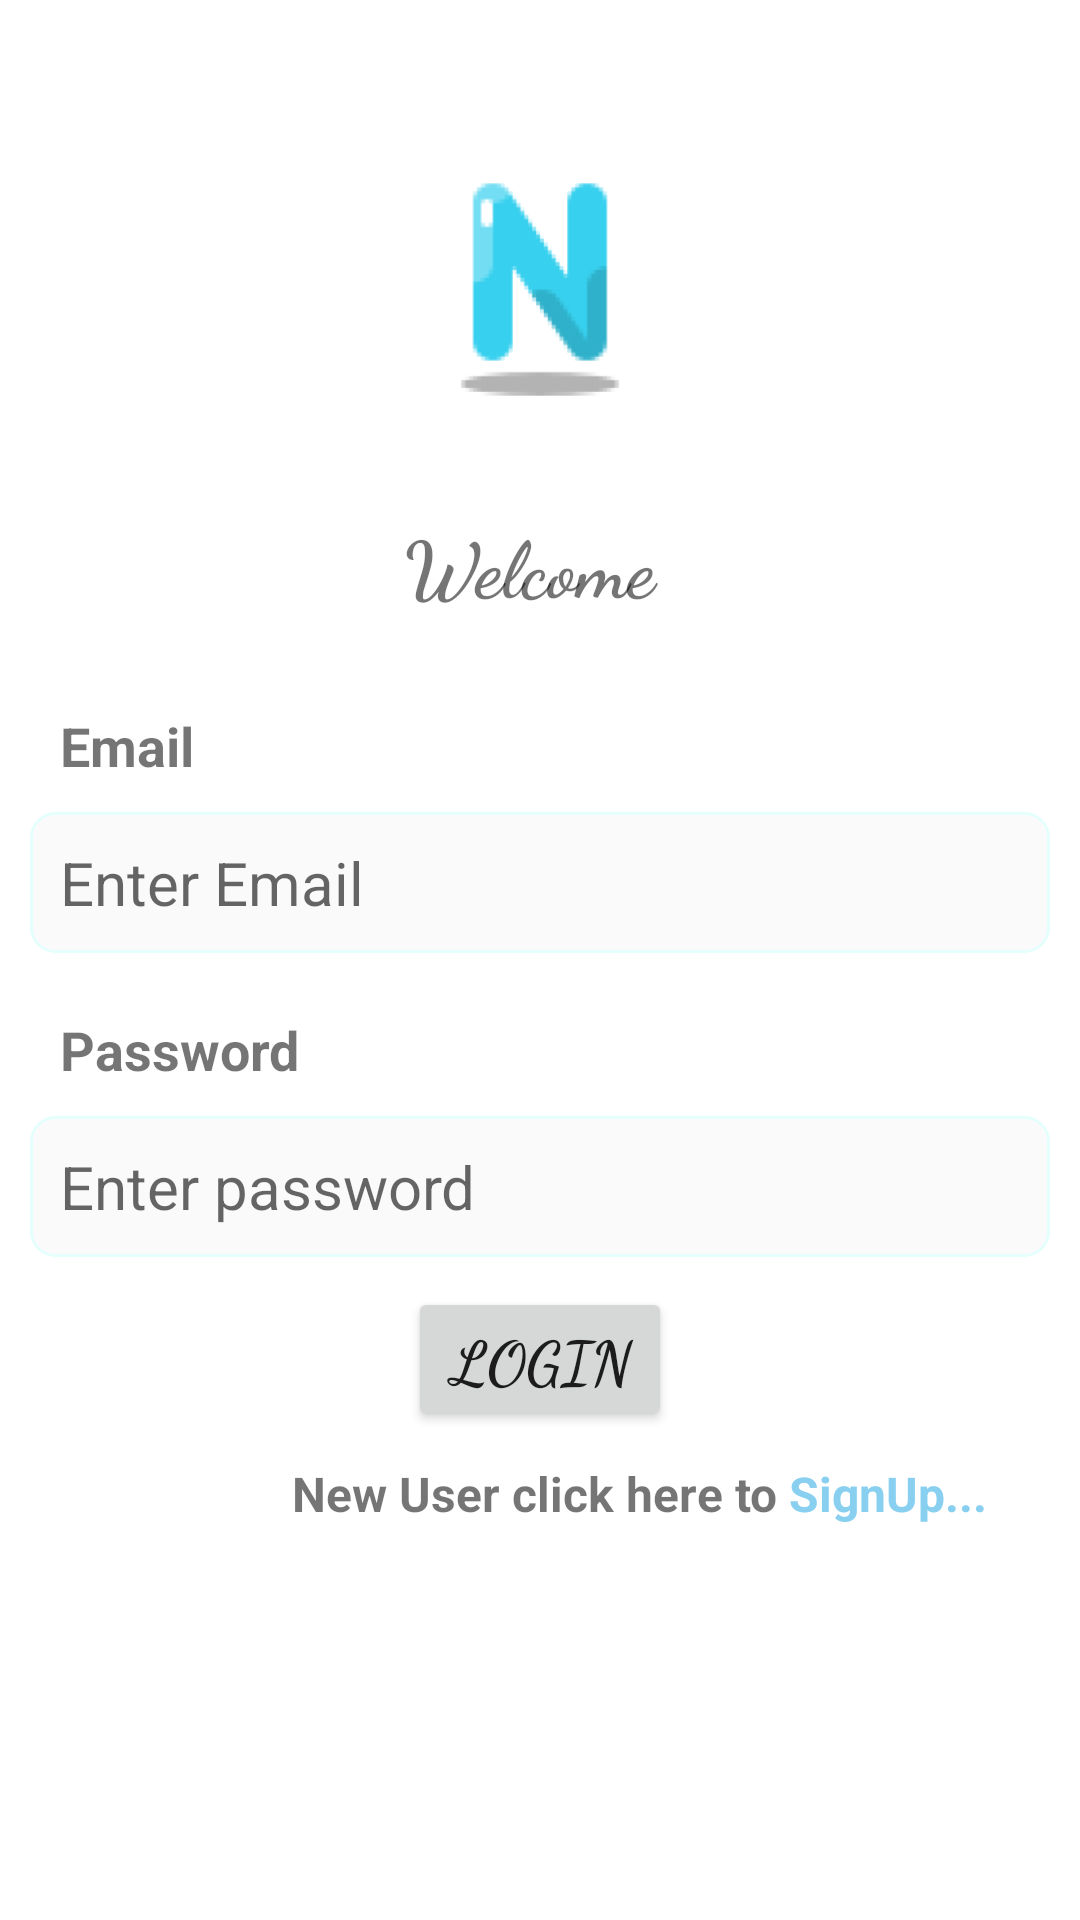

Write the Android layout XML for this screen, with the resource values it uses.
<!-- AndroidManifest.xml: application theme Theme.Numero -->
<!-- res/layout/activity_login.xml -->
<?xml version="1.0" encoding="utf-8"?>
<androidx.constraintlayout.widget.ConstraintLayout
    xmlns:android="http://schemas.android.com/apk/res/android"
    xmlns:tools="http://schemas.android.com/tools"
    xmlns:app="http://schemas.android.com/apk/res-auto"
    android:layout_width="match_parent"
    android:layout_height="match_parent"
    tools:context=".ui.LoginActivity">

  <ImageView
      android:id="@+id/Logo"
      android:layout_width="140dp"
      android:layout_height="140dp"
      app:layout_constraintTop_toTopOf="parent"
      app:layout_constraintLeft_toLeftOf="parent"
      app:layout_constraintRight_toRightOf="parent"
      android:layout_marginTop="20dp"
      android:src="@mipmap/ic_launcher_foreground"
      />



  <TextView
      android:id="@+id/Welcome_Label"
      app:layout_constraintLeft_toLeftOf="parent"
      app:layout_constraintRight_toRightOf="parent"
      app:layout_constraintTop_toBottomOf="@id/Logo"
      android:layout_width="wrap_content"
      android:layout_height="wrap_content"
      android:text="Welcome "
      android:fontFamily="cursive"
      android:textStyle="bold"
      android:textSize="26sp"
      android:elevation="10dp"
      android:padding="10dp"

      />


  <TextView
      android:id="@+id/email_label"
      android:layout_width="wrap_content"
      android:layout_height="wrap_content"
      android:elevation="10dp"
      android:layout_margin="10dp"
      android:padding="10dp"
      android:text="Email "
      android:textSize="18sp"
      android:textStyle="bold"
      app:layout_constraintLeft_toLeftOf="parent"
      app:layout_constraintTop_toBottomOf="@id/Welcome_Label"
      />

  <EditText
      android:id="@+id/Email"
      android:layout_width="match_parent"
      android:layout_height="wrap_content"
      android:layout_marginStart="10dp"
      android:layout_marginEnd="10dp"
      android:layout_weight="1"
      android:background="@drawable/edittextshape"
      android:hint="Enter Email "
      android:inputType="textEmailAddress"
      android:padding="10dp"
      android:textSize="20sp"
      app:layout_constraintLeft_toLeftOf="parent"
      app:layout_constraintRight_toRightOf="parent"
      app:layout_constraintTop_toBottomOf="@id/email_label" />




  <TextView
      android:id="@+id/password_label"
      android:layout_width="wrap_content"
      android:layout_height="wrap_content"
      android:layout_margin="10dp"
      android:elevation="10dp"
      android:padding="10dp"
      android:text="Password "
      android:textSize="18sp"
      android:textStyle="bold"
      app:layout_constraintLeft_toLeftOf="parent"
      app:layout_constraintTop_toBottomOf="@id/Email"
      />

  <EditText
      android:id="@+id/password"
      android:layout_width="match_parent"
      android:layout_height="wrap_content"
      android:layout_marginStart="10dp"
      android:layout_marginEnd="10dp"
      android:background="@drawable/edittextshape"
      android:hint="Enter password "
      android:padding="10dp"
      android:textSize="20sp"
      app:layout_constraintLeft_toLeftOf="parent"
      app:layout_constraintTop_toBottomOf="@id/password_label"/>





  <Button
      android:id="@+id/loginBtn"
      app:layout_constraintLeft_toLeftOf="parent"
      app:layout_constraintRight_toRightOf="parent"
      app:layout_constraintTop_toBottomOf="@id/password"
      android:layout_width="wrap_content"
      android:text="Login"
      android:textStyle="bold"
      android:padding="10dp"
      android:fontFamily="cursive"
      android:textSize="20sp"
      android:layout_marginTop="10dp"
      android:layout_height="wrap_content">

  </Button>

  <TextView
      android:id="@+id/login_redirect"
      android:layout_width="wrap_content"
      android:layout_height="wrap_content"
      android:layout_margin="10dp"
      android:elevation="10dp"
      android:text="New User click here to "
      android:textSize="16sp"
      android:textStyle="bold"
      app:layout_constraintLeft_toLeftOf="parent"
      app:layout_constraintRight_toRightOf="parent"
      app:layout_constraintTop_toBottomOf="@id/loginBtn"
      />
  <TextView
      android:id="@+id/login_redirect_link"
      android:layout_width="wrap_content"
      android:layout_height="wrap_content"
      android:layout_marginTop="10dp"
      android:elevation="10dp"
      android:text="SignUp..."
      android:textSize="16sp"
      android:textColor="@color/babyBlue"
      android:textStyle="bold"
      app:layout_constraintLeft_toRightOf="@id/login_redirect"
      app:layout_constraintTop_toBottomOf="@id/loginBtn"
      />




  </androidx.constraintlayout.widget.ConstraintLayout>
<!-- resources referenced by this layout -->
<resources>
  <color name="babyBlue"> #89CFF0</color>
  <!-- drawable edittextshape (drawable) -->
  <?xml version="1.0" encoding="utf-8"?>
  <shape xmlns:android="http://schemas.android.com/apk/res/android">
  
      <solid android:color="#FBFAFA"/>
      <stroke android:width="1dp" android:color="#E5FFFD"/>
      <corners android:radius="8dp"/>
  
  </shape>
  <!-- mipmap ic_launcher_foreground: png bitmap (mipmap-hdpi, 3687 bytes) -->
  <style name="Theme.Numero" parent="Theme.MaterialComponents.DayNight.DarkActionBar">
          
          <item name="colorPrimary">@color/babyBlue</item>
          <item name="colorPrimaryVariant">@color/purple_700</item>
          <item name="colorOnPrimary">@color/white</item>
          
          <item name="colorSecondary">@color/teal_200</item>
          <item name="colorSecondaryVariant">@color/teal_700</item>
          <item name="colorOnSecondary">@color/black</item>
          
          <item name="android:statusBarColor" tools:targetApi="l">?attr/colorPrimaryVariant</item>
          
      </style>
  <color name="purple_700">#FF3700B3</color>
  <color name="white">#FFFFFFFF</color>
  <color name="teal_200">#FF03DAC5</color>
  <color name="teal_700">#FF018786</color>
  <color name="black">#FF000000</color>
</resources>
